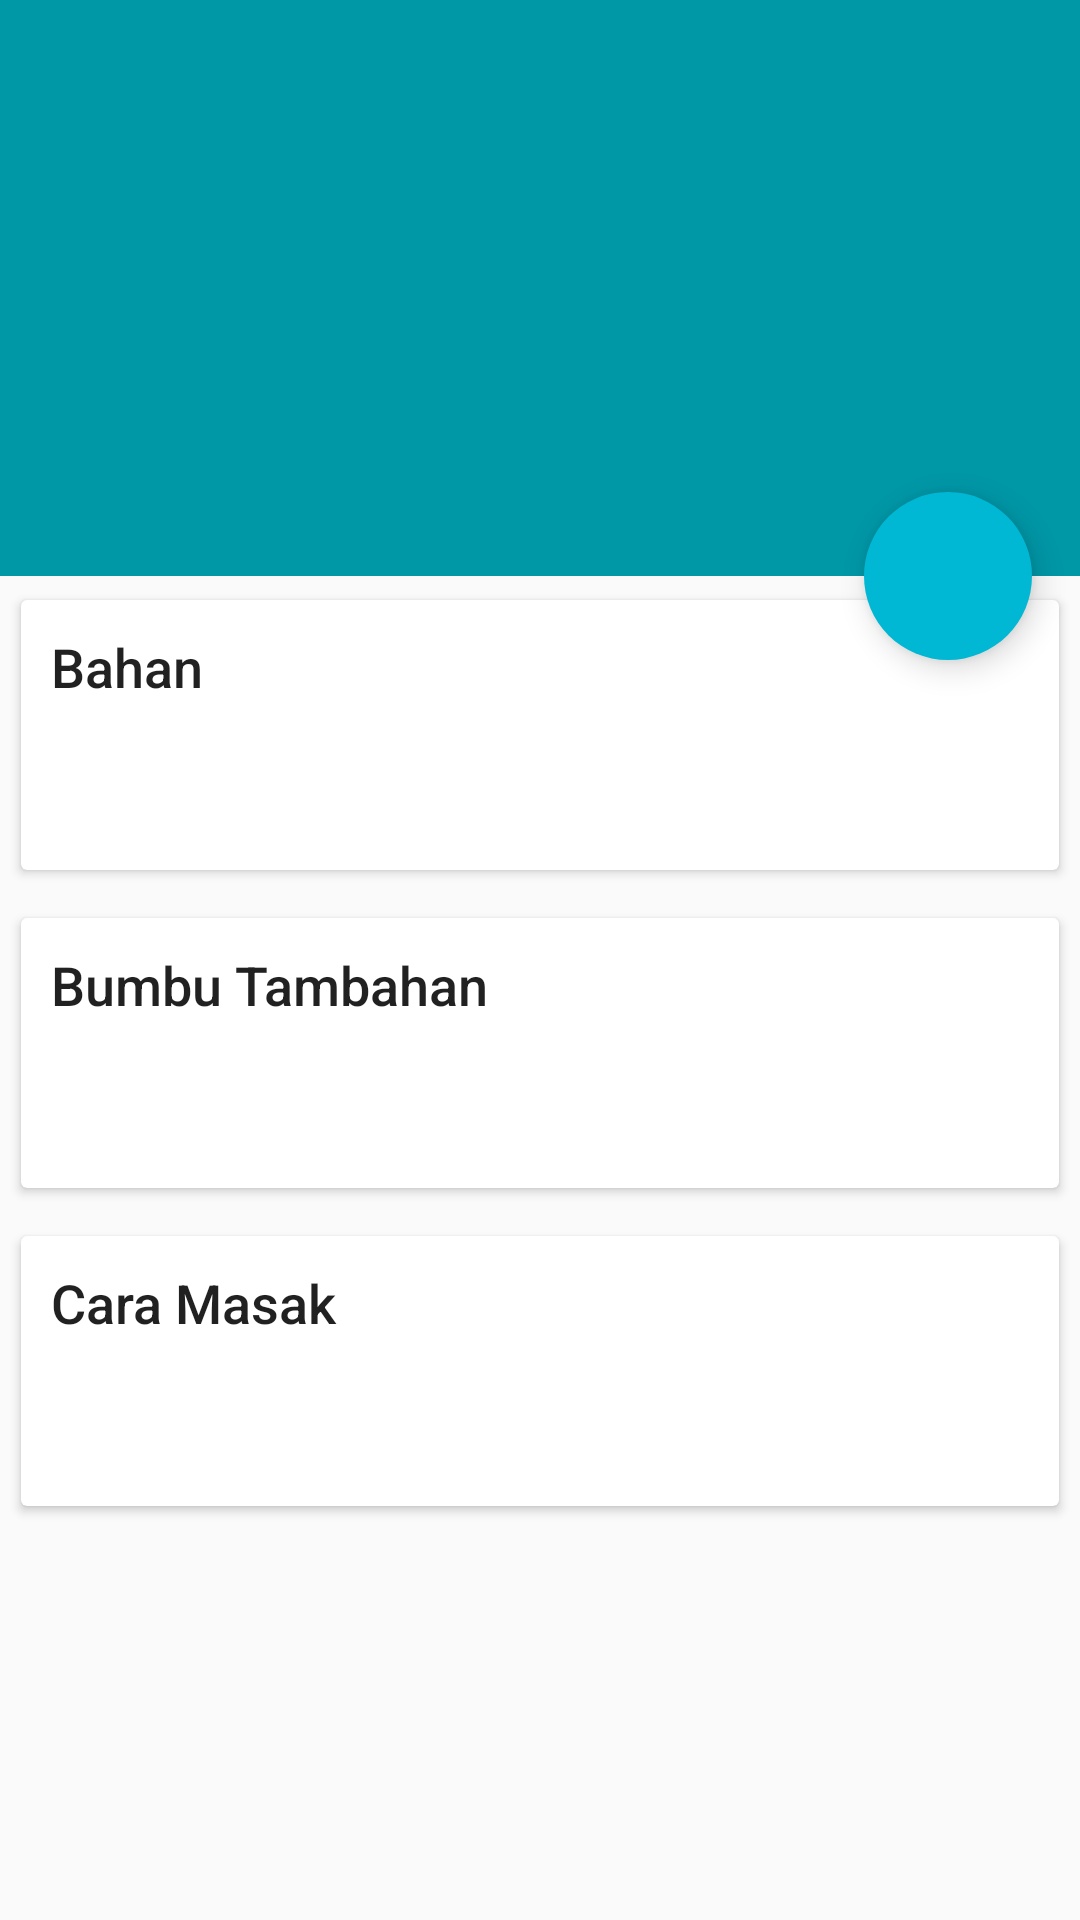

This screen was rendered from an Android layout file. Write that file and the resources it references.
<!-- AndroidManifest.xml: application theme AppTheme -->
<!-- res/layout/activity_detail.xml -->
<?xml version="1.0" encoding="utf-8"?>

<android.support.design.widget.CoordinatorLayout xmlns:android="http://schemas.android.com/apk/res/android"
    xmlns:app="http://schemas.android.com/apk/res-auto"
    xmlns:card_view="http://schemas.android.com/tools"
    android:id="@+id/linearID"
    android:layout_width="match_parent"
    android:layout_height="match_parent"
    android:orientation="vertical">

    <android.support.design.widget.AppBarLayout
        android:id="@+id/my_appbar_container"
        android:layout_width="match_parent"
        android:layout_height="192dp"
        android:theme="@style/ThemeOverlay.AppCompat.Dark.ActionBar">

        <android.support.design.widget.CollapsingToolbarLayout
            android:id="@+id/collapsing_toolbar"
            android:layout_width="match_parent"
            android:layout_height="match_parent"
            app:contentScrim="@color/colorPrimaryDark"
            app:layout_scrollFlags="scroll|exitUntilCollapsed">

            <ImageView
                android:id="@+id/headimage"
                android:layout_width="match_parent"
                android:layout_height="match_parent"
                android:scaleType="centerCrop"
                app:layout_collapseMode="parallax" />

            <android.support.v7.widget.Toolbar
                android:id="@+id/toolbar_detail"
                android:layout_width="match_parent"
                android:layout_height="?attr/actionBarSize"
                android:theme="@style/ThemeOverlay.AppCompat.Dark.ActionBar"
                app:layout_collapseMode="pin"
                app:popupTheme="@style/ThemeOverlay.AppCompat.Light" />
        </android.support.design.widget.CollapsingToolbarLayout>
    </android.support.design.widget.AppBarLayout>

    <android.support.v4.widget.NestedScrollView
        android:id="@+id/recyclerview_detail"
        android:layout_width="match_parent"
        android:layout_height="match_parent"
        app:layout_behavior="@string/appbar_scrolling_view_behavior">

        <LinearLayout
            android:layout_width="match_parent"
            android:layout_height="wrap_content"
            android:orientation="vertical">

            <android.support.v7.widget.CardView
                android:id="@+id/bahan"
                android:layout_width="match_parent"
                android:layout_height="wrap_content"
                android:layout_margin="5dp"
                android:foreground="?attr/selectableItemBackground"
                app:cardPreventCornerOverlap="false"
                app:cardUseCompatPadding="true"
                card_view:cardCornerRadius="4dp">

                <LinearLayout
                    android:layout_width="match_parent"
                    android:layout_height="match_parent"
                    android:orientation="vertical">
                    <TextView
                        android:layout_width="match_parent"
                        android:layout_height="wrap_content"
                        android:textSize="18sp"
                        android:padding="10dp"
                        android:text="Bahan"
                        android:textAppearance="@style/TextAppearance.AppCompat.Body2"/>

                    <TextView
                        android:id="@+id/bahan_text"
                        android:layout_width="wrap_content"
                        android:layout_height="wrap_content"
                        android:layout_marginBottom="8dp"
                        android:layout_marginLeft="10dp"
                        android:layout_marginTop="16dp"
                        android:textAppearance="?attr/textAppearanceListItem" />
                </LinearLayout>
            </android.support.v7.widget.CardView>

            <android.support.v7.widget.CardView
                android:id="@+id/tips"
                android:layout_width="match_parent"
                android:layout_height="wrap_content"
                android:layout_margin="5dp"
                android:foreground="?attr/selectableItemBackground"
                app:cardPreventCornerOverlap="false"
                app:cardUseCompatPadding="true"
                card_view:cardCornerRadius="4dp">

                <LinearLayout
                    android:layout_width="match_parent"
                    android:layout_height="match_parent"
                    android:orientation="vertical">
                    <TextView
                        android:layout_width="match_parent"
                        android:layout_height="wrap_content"
                        android:textSize="18sp"
                        android:padding="10dp"
                        android:text="Bumbu Tambahan"
                        android:textAppearance="@style/TextAppearance.AppCompat.Body2"/>

                    <TextView
                        android:id="@+id/tips_text"
                        android:layout_width="wrap_content"
                        android:layout_height="wrap_content"
                        android:layout_marginBottom="8dp"
                        android:layout_marginLeft="10dp"
                        android:layout_marginTop="16dp"
                        android:textAppearance="?attr/textAppearanceListItem" />
                </LinearLayout>
            </android.support.v7.widget.CardView>

            <android.support.v7.widget.CardView
                android:id="@+id/caramasak"
                android:layout_width="match_parent"
                android:layout_height="wrap_content"
                android:layout_margin="5dp"
                android:foreground="?attr/selectableItemBackground"
                app:cardPreventCornerOverlap="false"
                app:cardUseCompatPadding="true"
                card_view:cardCornerRadius="4dp">

                <LinearLayout
                    android:layout_width="match_parent"
                    android:layout_height="match_parent"
                    android:orientation="vertical">
                    <TextView
                        android:layout_width="match_parent"
                        android:layout_height="wrap_content"
                        android:textSize="18sp"
                        android:padding="10dp"
                        android:text="Cara Masak"
                        android:textAppearance="@style/TextAppearance.AppCompat.Body2"/>

                    <TextView
                        android:id="@+id/caramasa_text"
                        android:layout_width="wrap_content"
                        android:layout_height="wrap_content"
                        android:layout_marginBottom="8dp"
                        android:layout_marginLeft="10dp"
                        android:layout_marginTop="16dp"
                        android:textAppearance="?attr/textAppearanceListItem" />
                </LinearLayout>
            </android.support.v7.widget.CardView>
        </LinearLayout>
    </android.support.v4.widget.NestedScrollView>

    <android.support.design.widget.FloatingActionButton
        android:id="@+id/fab"
        android:layout_width="wrap_content"
        android:layout_height="wrap_content"
        android:layout_margin="16dp"
        android:src="@drawable/ic_favorite_border_white_18dp"
        app:borderWidth="0dp"
        app:layout_anchor="@id/my_appbar_container"
        app:layout_anchorGravity="bottom|right|end" />

</android.support.design.widget.CoordinatorLayout>
<!-- resources referenced by this layout -->
<resources>
  <color name="colorPrimaryDark">#006064</color>
  <style name="AppTheme" parent="Theme.AppCompat.Light.NoActionBar">
          
          <item name="colorPrimary">@color/colorPrimary</item>
          <item name="colorPrimaryDark">@color/colorPrimaryDark</item>
          <item name="colorAccent">@color/colorAccent</item>
      </style>
  <color name="colorPrimary">#0097A7</color>
  <color name="colorAccent">#00B8D4</color>
</resources>
